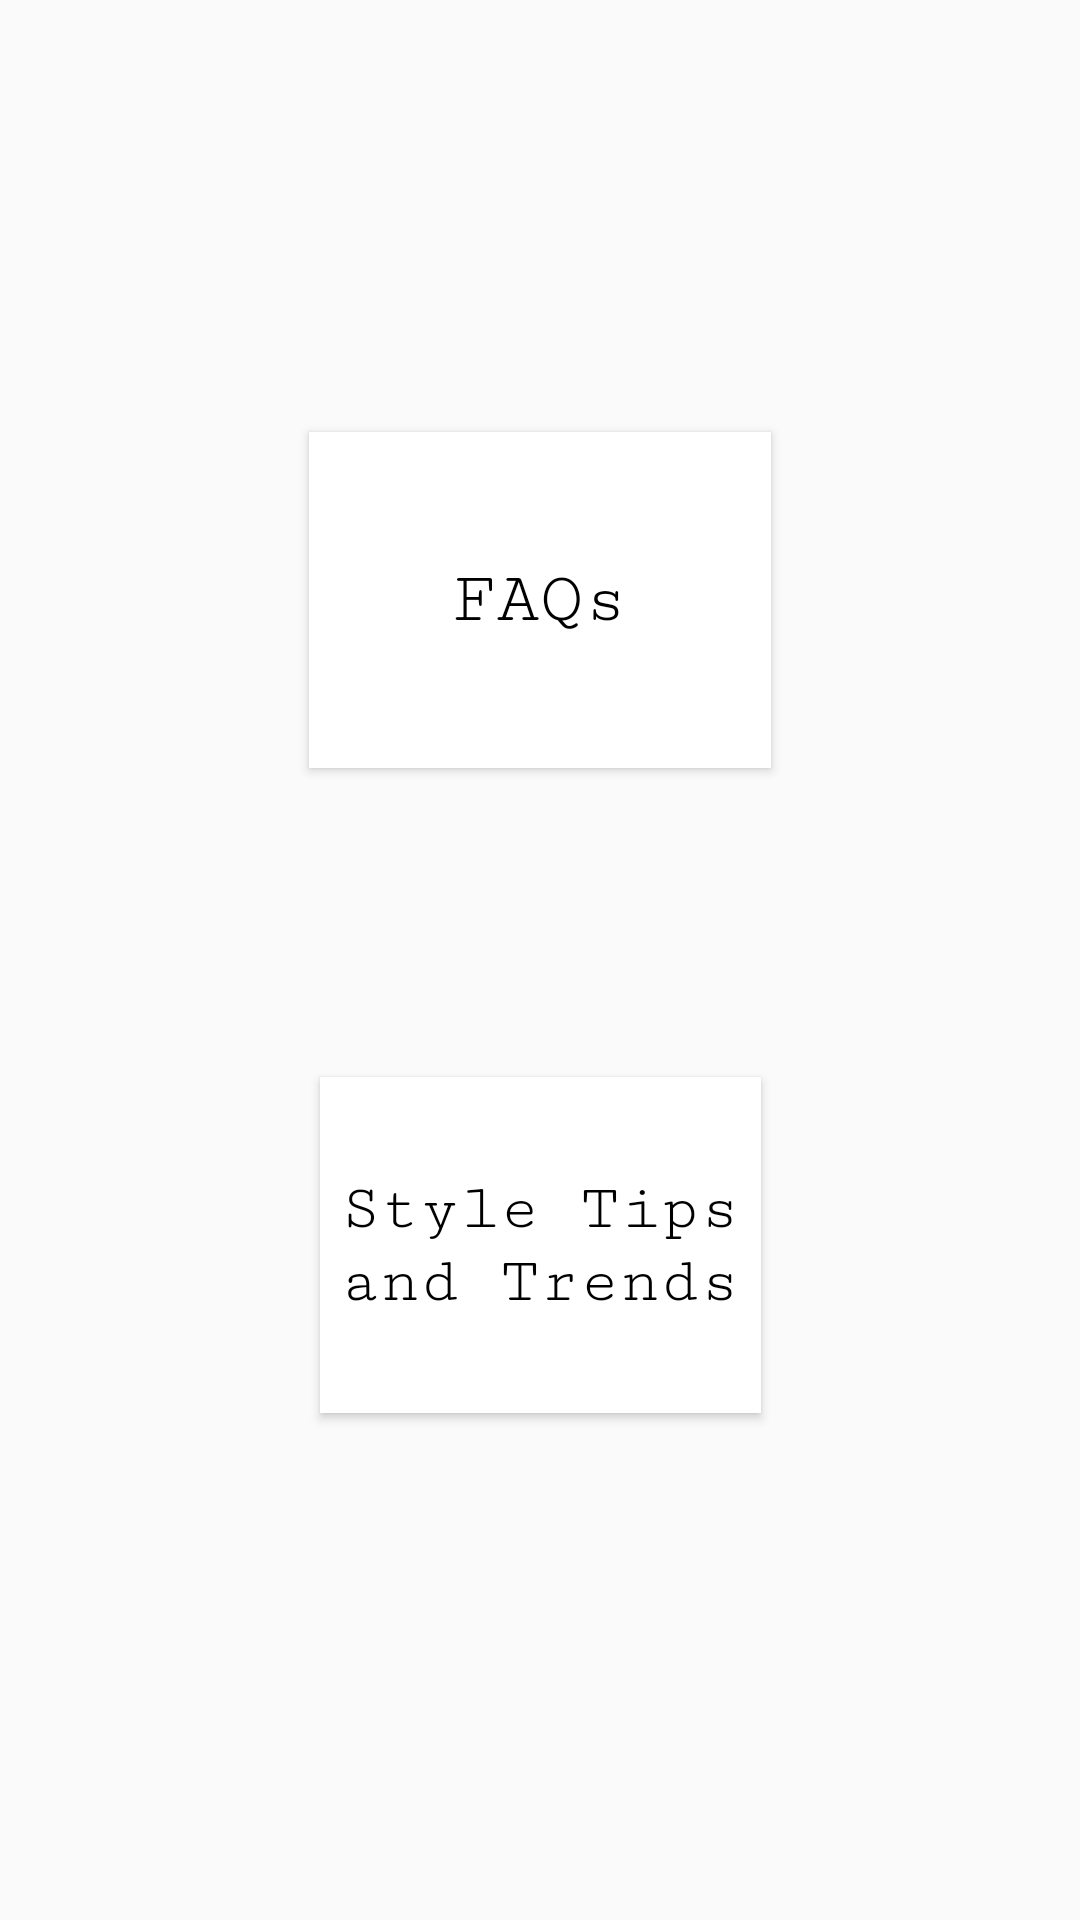

Android layout source for this screen:
<!-- AndroidManifest.xml: application theme Theme.StyleSphere -->
<!-- res/layout/fragment_notifications.xml -->
<?xml version="1.0" encoding="utf-8"?>
<androidx.constraintlayout.widget.ConstraintLayout xmlns:android="http://schemas.android.com/apk/res/android"
    xmlns:app="http://schemas.android.com/apk/res-auto"
    xmlns:tools="http://schemas.android.com/tools"
    android:layout_width="match_parent"
    android:layout_height="match_parent"
    tools:context=".ui.notifications.NotificationsFragment">

    <TextView
        android:id="@+id/text_notifications"
        android:layout_width="match_parent"
        android:layout_height="wrap_content"
        android:layout_marginStart="8dp"
        android:layout_marginTop="8dp"
        android:layout_marginEnd="8dp"
        android:textAlignment="center"
        android:textSize="20sp"
        app:layout_constraintBottom_toBottomOf="parent"
        app:layout_constraintEnd_toEndOf="parent"
        app:layout_constraintHorizontal_bias="1.0"
        app:layout_constraintStart_toStartOf="parent"
        app:layout_constraintTop_toTopOf="parent"
        app:layout_constraintVertical_bias="0.098" />

    <Button
        android:id="@+id/faq"
        android:layout_width="154dp"
        android:layout_height="112dp"
        android:layout_marginTop="276dp"
        android:layout_marginBottom="103dp"
        android:background="@android:color/white"
        android:contextClickable="true"
        android:fontFamily="serif-monospace"
        android:text="@string/faq"
        android:textAppearance="@style/TextAppearance.AppCompat.Body2"
        android:textColor="@android:color/black"
        android:textSize="24sp"
        app:layout_constraintBottom_toTopOf="@+id/stlyeTips"
        app:layout_constraintEnd_toEndOf="parent"
        app:layout_constraintStart_toStartOf="parent"
        app:layout_constraintTop_toTopOf="parent" />

    <Button
        android:id="@+id/stlyeTips"
        android:layout_width="147dp"
        android:layout_height="112dp"
        android:layout_marginBottom="301dp"
        android:background="@android:color/white"
        android:contextClickable="true"
        android:fontFamily="serif-monospace"
        android:text="@string/tips"
        android:textAppearance="@style/TextAppearance.AppCompat.Body2"
        android:textColor="@android:color/black"
        android:textSize="22sp"
        app:layout_constraintBottom_toBottomOf="parent"
        app:layout_constraintEnd_toEndOf="parent"
        app:layout_constraintStart_toStartOf="parent"
        app:layout_constraintTop_toBottomOf="@+id/faq" />
</androidx.constraintlayout.widget.ConstraintLayout>
<!-- resources referenced by this layout -->
<resources>
  <string name="faq">FAQs</string>
  <string name="tips">Style Tips and Trends</string>
  <style name="Theme.StyleSphere" parent="Theme.AppCompat.Light.DarkActionBar">
          
          <item name="colorPrimary">@color/purple_500</item>
          <item name="colorPrimaryVariant">@color/purple_700</item>
          <item name="colorOnPrimary">@color/white</item>
          
          <item name="colorSecondary">@color/teal_200</item>
          <item name="colorSecondaryVariant">@color/teal_700</item>
          <item name="colorOnSecondary">@color/black</item>
          
          <item name="android:statusBarColor">?attr/colorPrimaryVariant</item>
          
      </style>
  <color name="purple_700">#FF3700B3</color>
  <color name="white">#FFFFFFFF</color>
  <color name="teal_200">#FF03DAC5</color>
  <color name="teal_700">#FF018786</color>
  <color name="black">#FF000000</color>
  <!-- not gathered from this repository: default colours our renderer supplied (Android Studio template values) -->
  <color name="purple_500">#FF6200EE</color>
</resources>
